Dataset: images (GitHub, maso0310/quality_selector_game). Classes: diseased, healthy.

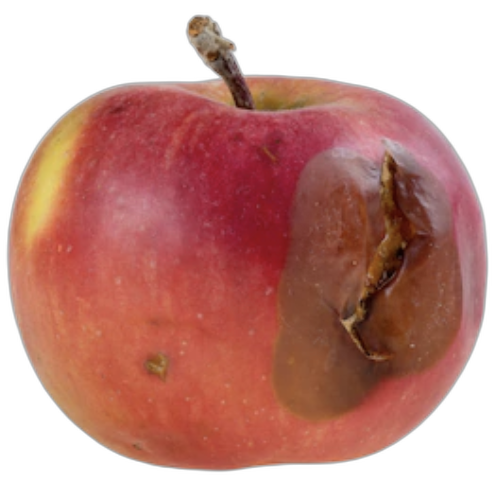
Label: diseased

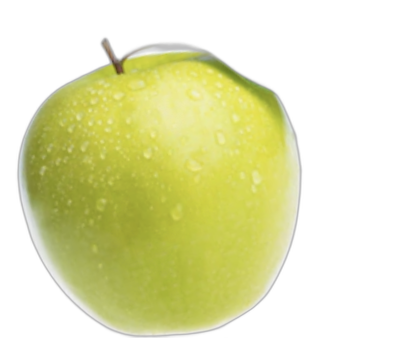
Label: healthy

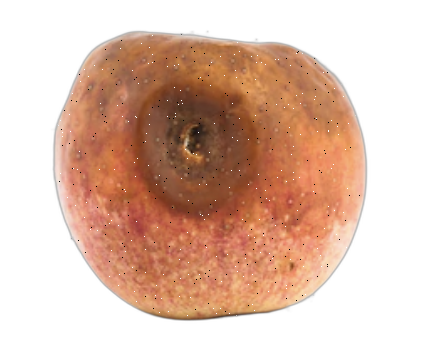
Label: diseased

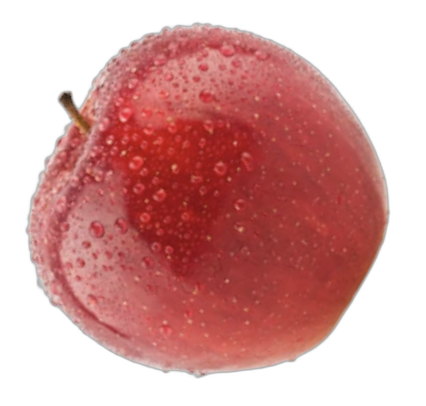
Label: healthy

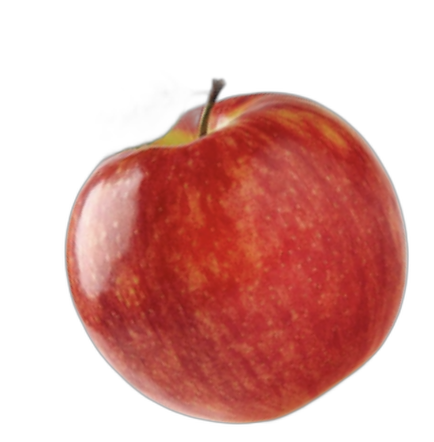
Label: healthy

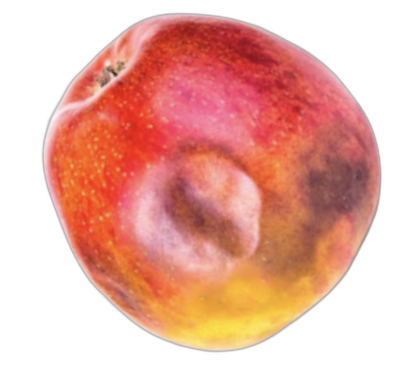
Label: diseased
